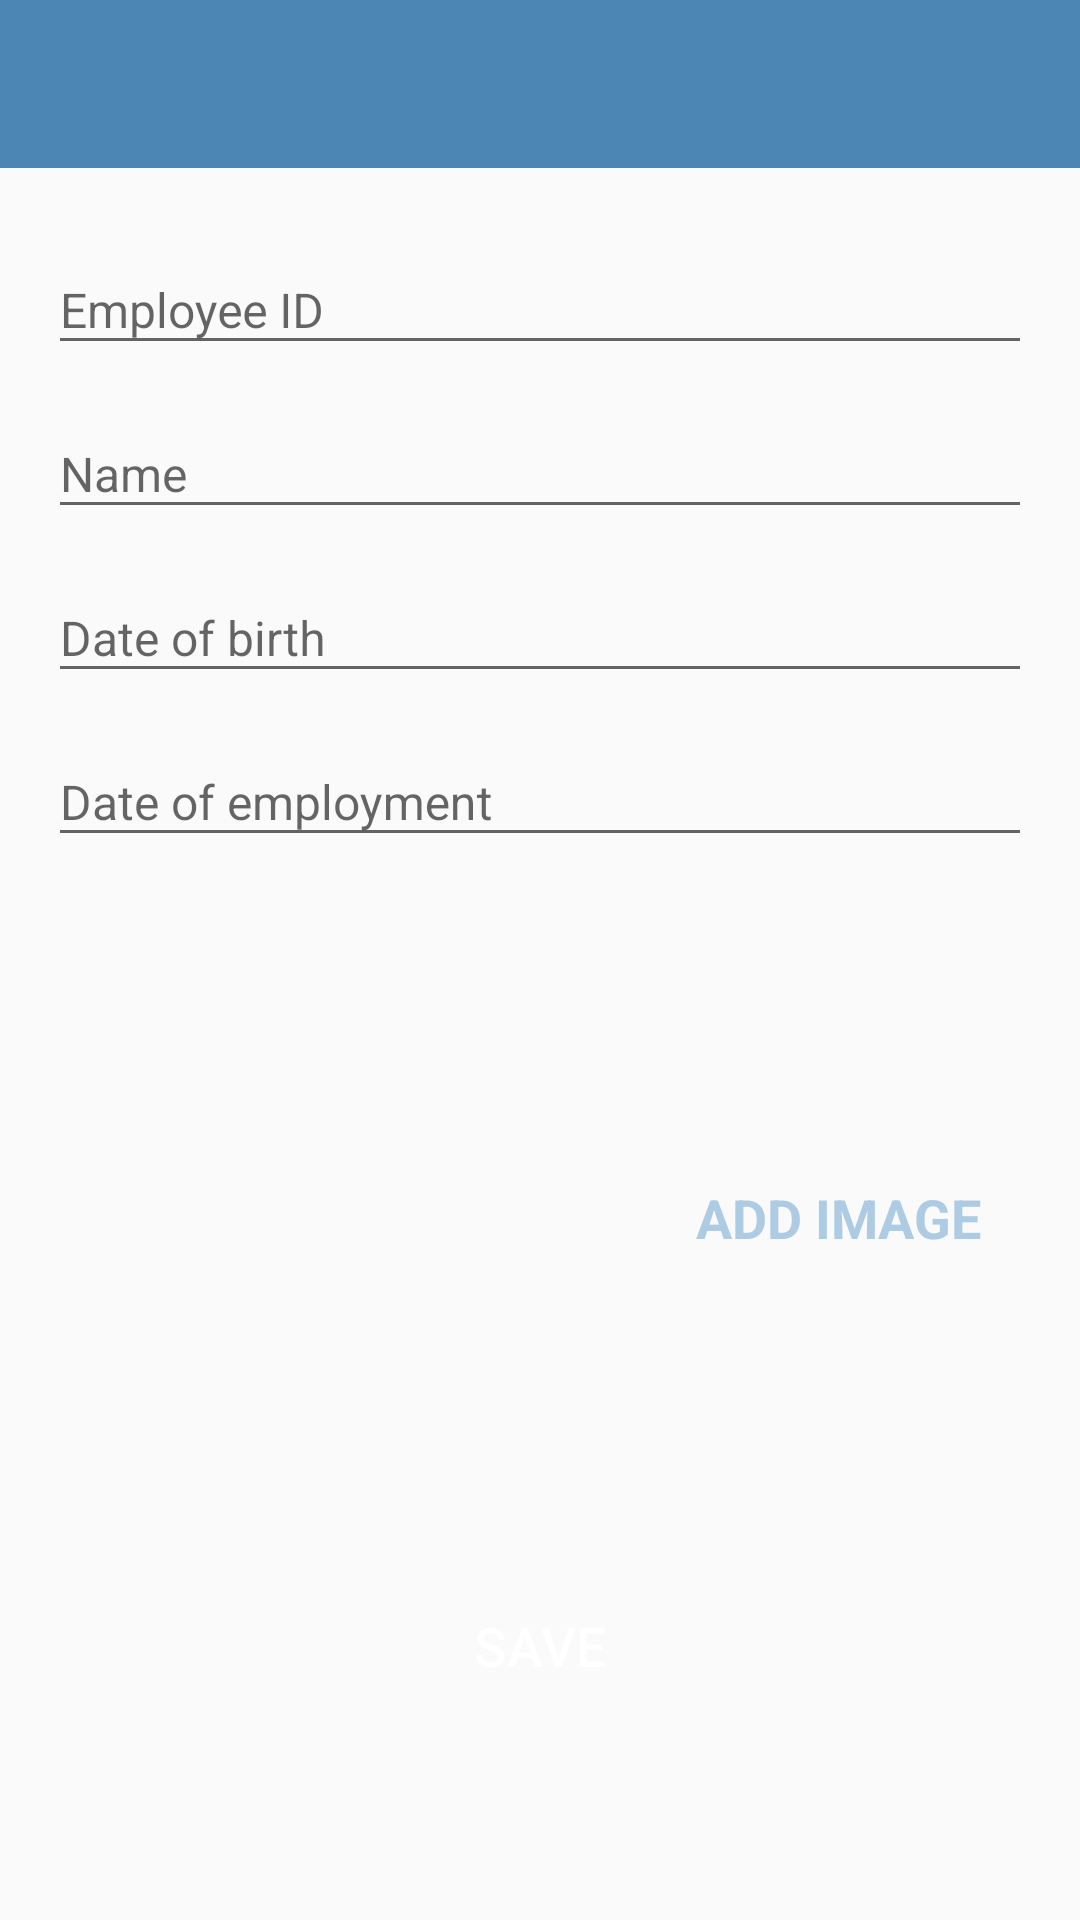

Reconstruct the res/layout file that produces this screen, plus the resources it refers to.
<!-- AndroidManifest.xml: activity theme CustomNoActionBarTheme -->
<!-- res/layout/activity_add_employee.xml -->
<?xml version="1.0" encoding="utf-8"?>
<androidx.constraintlayout.widget.ConstraintLayout xmlns:android="http://schemas.android.com/apk/res/android"
    xmlns:app="http://schemas.android.com/apk/res-auto"
    xmlns:tools="http://schemas.android.com/tools"
    android:layout_width="match_parent"
    android:layout_height="match_parent"
    tools:context=".activities.AddEmployeeActivity">

    <androidx.appcompat.widget.Toolbar
        android:id="@+id/toolbar_add_employee"
        android:layout_width="match_parent"
        android:layout_height="?attr/actionBarSize"
        android:background="@color/colorPrimary"
        app:layout_constraintEnd_toEndOf="parent"
        app:layout_constraintStart_toStartOf="parent"
        app:layout_constraintTop_toTopOf="parent"
        android:theme="@style/CustomToolbarStyle"/>

    <ScrollView
        android:id="@+id/sv_main"
        android:layout_width="match_parent"
        android:layout_height="0dp"
        android:fillViewport="true"
        app:layout_constraintBottom_toBottomOf="parent"
        app:layout_constraintEnd_toEndOf="parent"
        app:layout_constraintStart_toStartOf="parent"
        app:layout_constraintTop_toBottomOf="@id/toolbar_add_employee">

        <androidx.constraintlayout.widget.ConstraintLayout
            android:layout_width="match_parent"
            android:layout_height="wrap_content"
            android:padding="@dimen/main_content_padding">

            <com.google.android.material.textfield.TextInputLayout
                android:id="@+id/til_employeeID"
                android:layout_width="match_parent"
                android:layout_height="wrap_content"
                app:layout_constraintEnd_toEndOf="parent"
                app:layout_constraintStart_toStartOf="parent"
                app:layout_constraintTop_toTopOf="parent">

                <com.google.android.material.textfield.TextInputEditText
                    android:id="@+id/et_employeeID"
                    android:layout_width="match_parent"
                    android:layout_height="wrap_content"
                    android:hint="@string/edit_text_hint_employeeID"
                    android:inputType="textCapWords"
                    android:textColor="@color/primary_text_color"
                    android:textColorHint="@color/secondary_text_color"
                    android:textSize="@dimen/edit_text_text_size" />
            </com.google.android.material.textfield.TextInputLayout>

            <com.google.android.material.textfield.TextInputLayout
                android:id="@+id/til_name"
                android:layout_width="match_parent"
                android:layout_height="wrap_content"
                android:layout_marginTop="@dimen/add_screen_til_marginTop"
                app:layout_constraintEnd_toEndOf="parent"
                app:layout_constraintStart_toStartOf="parent"
                app:layout_constraintTop_toBottomOf="@+id/til_employeeID">

                <com.google.android.material.textfield.TextInputEditText
                    android:id="@+id/et_name"
                    android:layout_width="match_parent"
                    android:layout_height="wrap_content"
                    android:hint="@string/edit_text_hint_name"
                    android:inputType="textCapSentences"
                    android:textColor="@color/primary_text_color"
                    android:textColorHint="@color/secondary_text_color"
                    android:textSize="@dimen/edit_text_text_size"/>
            </com.google.android.material.textfield.TextInputLayout>

            <com.google.android.material.textfield.TextInputLayout
                android:id="@+id/til_dob"
                android:layout_width="match_parent"
                android:layout_height="wrap_content"
                android:layout_marginTop="@dimen/add_screen_til_marginTop"
                app:layout_constraintEnd_toEndOf="parent"
                app:layout_constraintStart_toStartOf="parent"
                app:layout_constraintTop_toBottomOf="@+id/til_name">

                <com.google.android.material.textfield.TextInputEditText
                    android:id="@+id/et_dob"
                    android:layout_width="match_parent"
                    android:layout_height="wrap_content"
                    android:hint="@string/edit_text_hint_dob"
                    android:focusable="false"
                    android:focusableInTouchMode="false"
                    android:inputType="text"
                    android:textColor="@color/primary_text_color"
                    android:textColorHint="@color/secondary_text_color"
                    android:textSize="@dimen/edit_text_text_size" />
            </com.google.android.material.textfield.TextInputLayout>

            <com.google.android.material.textfield.TextInputLayout
                android:id="@+id/til_doe"
                android:layout_width="match_parent"
                android:layout_height="wrap_content"
                android:layout_marginTop="@dimen/add_screen_til_marginTop"
                app:layout_constraintEnd_toEndOf="parent"
                app:layout_constraintStart_toStartOf="parent"
                app:layout_constraintTop_toBottomOf="@+id/til_dob">

                <com.google.android.material.textfield.TextInputEditText
                    android:id="@+id/et_doe"
                    android:layout_width="match_parent"
                    android:layout_height="wrap_content"
                    android:hint="@string/edit_text_hint_doe"
                    android:inputType="text"
                    android:focusable="false"
                    android:focusableInTouchMode="false"
                    android:textColor="@color/primary_text_color"
                    android:textColorHint="@color/secondary_text_color"
                    android:textSize="@dimen/edit_text_text_size" />
            </com.google.android.material.textfield.TextInputLayout>

            <androidx.appcompat.widget.AppCompatImageView
                android:id="@+id/iv_place_image"
                android:layout_width="@dimen/add_screen_place_image_size"
                android:layout_height="@dimen/add_screen_place_image_size"
                android:layout_marginTop="@dimen/add_screen_place_image_marginTop"
                android:background="@drawable/shape_image_view_border"
                android:padding="@dimen/add_screen_place_image_padding"
                android:scaleType="centerCrop"
                android:src="@drawable/add_screen_image_placeholder"
                app:layout_constraintEnd_toEndOf="parent"
                app:layout_constraintHorizontal_bias="0.0"
                app:layout_constraintStart_toStartOf="parent"
                app:layout_constraintTop_toBottomOf="@+id/til_doe" />

            <TextView
                android:id="@+id/tv_add_image"
                android:layout_width="wrap_content"
                android:layout_height="wrap_content"
                android:layout_marginTop="@dimen/add_screen_text_add_image_marginTop"
                android:background="?attr/selectableItemBackground"
                android:gravity="center"
                android:padding="@dimen/add_screen_text_add_image_padding"
                android:text="@string/text_add_image"
                android:textColor="@color/colorAccent"
                android:textSize="@dimen/add_screen_text_add_image_textSize"
                android:textStyle="bold"
                app:layout_constraintBottom_toTopOf="@+id/btn_save"
                app:layout_constraintEnd_toEndOf="parent"
                app:layout_constraintHorizontal_bias="0.45"
                app:layout_constraintStart_toEndOf="@+id/iv_place_image"
                app:layout_constraintTop_toBottomOf="@+id/til_doe"
                app:layout_constraintVertical_bias="0.019" />

            <Button
                android:id="@+id/btn_save"
                android:layout_width="match_parent"
                android:layout_height="wrap_content"
                android:layout_gravity="center"
                android:layout_marginTop="@dimen/add_screen_btn_save_marginTop"
                android:background="@drawable/shape_button_rounded"
                android:gravity="center"
                android:paddingTop="@dimen/add_screen_btn_save_paddingTopBottom"
                android:paddingBottom="@dimen/add_screen_btn_save_paddingTopBottom"
                android:text="@string/btn_text_save"
                android:textColor="@color/white_color"
                android:textSize="@dimen/btn_text_size"
                app:layout_constraintEnd_toEndOf="parent"
                app:layout_constraintStart_toStartOf="parent"
                app:layout_constraintTop_toBottomOf="@+id/iv_place_image" />
        </androidx.constraintlayout.widget.ConstraintLayout>
    </ScrollView>
</androidx.constraintlayout.widget.ConstraintLayout>
<!-- resources referenced by this layout -->
<resources>
  <color name="colorAccent">#adcbe3</color>
  <color name="colorPrimary">#4b86b4</color>
  <color name="primary_text_color">#212121</color>
  <color name="secondary_text_color">#9AA2AF</color>
  <color name="white_color">#FFFFFF</color>
  <dimen name="add_screen_btn_save_marginTop">24dp</dimen>
  <dimen name="add_screen_btn_save_paddingTopBottom">8dp</dimen>
  <dimen name="add_screen_place_image_marginTop">15dp</dimen>
  <dimen name="add_screen_place_image_padding">2dp</dimen>
  <dimen name="add_screen_place_image_size">200dp</dimen>
  <dimen name="add_screen_text_add_image_marginTop">96dp</dimen>
  <dimen name="add_screen_text_add_image_padding">10dp</dimen>
  <dimen name="add_screen_text_add_image_textSize">18sp</dimen>
  <dimen name="add_screen_til_marginTop">5dp</dimen>
  <dimen name="btn_text_size">18sp</dimen>
  <dimen name="edit_text_text_size">16sp</dimen>
  <dimen name="main_content_padding">16dp</dimen>
  <string name="btn_text_save">SAVE</string>
  <string name="edit_text_hint_dob">Date of birth</string>
  <string name="edit_text_hint_doe">Date of employment</string>
  <string name="edit_text_hint_employeeID">Employee ID</string>
  <string name="edit_text_hint_name">Name</string>
  <string name="text_add_image">ADD IMAGE</string>
  <style name="CustomToolbarStyle">
          <item name="android:textColorPrimary">#FFFFFF</item>
          <item name="android:colorControlNormal" tools:ignore="NewApi">#FFFFFF</item>
      </style>
  <style name="CustomNoActionBarTheme" parent="@style/Theme.AppCompat.Light.NoActionBar">
          <item name="android:statusBarColor" tools:ignore="NewApi">@color/colorPrimaryDark</item>
      </style>
  <color name="colorPrimaryDark">#2a4d69</color>
</resources>
